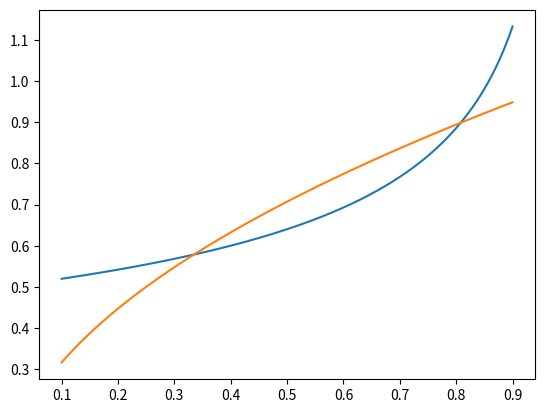

Python code for this plot: (Note: this script raises an exception after producing the figure.)
import numpy as np
import scipy.optimize as opt
import matplotlib.pyplot as plt
from matplotlib.ticker import MultipleLocator


# Problem 3


def Prob3_Euler(n, *args):
    w, r, b_S, sigma, chi, theta = args
    c = (1 + r) * b_S + w * n
    error = w * (c ** (-sigma)) - chi * (n ** (1 / theta))

    return error


w = 1.0
r = 0.1
b_S = 1.0
sigma = 2.2
chi = 1.0
theta = 2.0
Prob3_args = (w, r, b_S, sigma, chi, theta)
n_guess = 0.5

n_S = opt.fsolve(Prob3_Euler, n_guess, args=(Prob3_args))
print('Prob 3: n_S = ', n_S)
c = (1 + r) * b_S + w * n_S
error = w * (c ** (-sigma)) - chi * (n_S ** (1 / theta))
print('Prob 3: error = ', error)


# Problem 4


def MU_sumsq(CRRA_params, *args):
    chi_CRRA, sigma = CRRA_params
    theta, chi_CFE, labor_sup = args

    MU_CFE = chi_CFE * (labor_sup ** (1 / theta))
    MU_CRRA = chi_CRRA * ((1 - labor_sup) ** (-sigma))
    sumsq = ((MU_CRRA - MU_CFE) ** 2).sum()

    return sumsq


theta = 2.0
chi_CFE = 1.0
labor_min = 0.1
labor_max = 0.9
labor_N = 1000
labor_sup = np.linspace(labor_min, labor_max, labor_N)
fit_args = (theta, chi_CFE, labor_sup)
chi_CRRA_init = 0.5
sigma_init = 2.8
CRRA_init = np.array([chi_CRRA_init, sigma_init])
bnds_CRRA = ((1e-12, None), (1e-12, None))
CRRA_params = opt.minimize(MU_sumsq, CRRA_init, args=(fit_args),
                           method='L-BFGS-B', bounds=bnds_CRRA)
chi_CRRA, sigma = CRRA_params.x
sumsq = CRRA_params.fun
if CRRA_params.success:
    print('SUCCESSFULLY ESTIMATED CRRA DISUTILITY OF LABOR FUNCTION.')
    print('chi_CRRA=', chi_CRRA, ' sigma=', sigma, ' SumSq=', sumsq)


# Problem 5

MU_CRRA = chi_CRRA * ((1 - labor_sup) ** (-sigma))
MU_CFE = chi_CFE * (labor_sup ** (1 / theta))
fig, ax = plt.subplots()
plt.plot(labor_sup, MU_CRRA, label='CRRA MU')
plt.plot(labor_sup, MU_CFE, label='CFE MU')
# for the minor ticks, use no labels; default NullFormatter
minorLocator = MultipleLocator(1)
ax.xaxis.set_minor_locator(minorLocator)
plt.grid(b=True, which='major', color='0.65', linestyle='-')
plt.title('CFE marginal utility versus fitted CRRA',
          fontsize=20)
plt.xlabel(r'Labor supply $n_{s,t}$')
plt.ylabel(r'Marginal disutility')
plt.xlim((0, 1))
# plt.ylim((-1.0, 1.15 * (b_ss.max())))
plt.legend(loc='upper left')
plt.savefig('CRRAvsCFE_MU')
plt.show()
plt.close()
